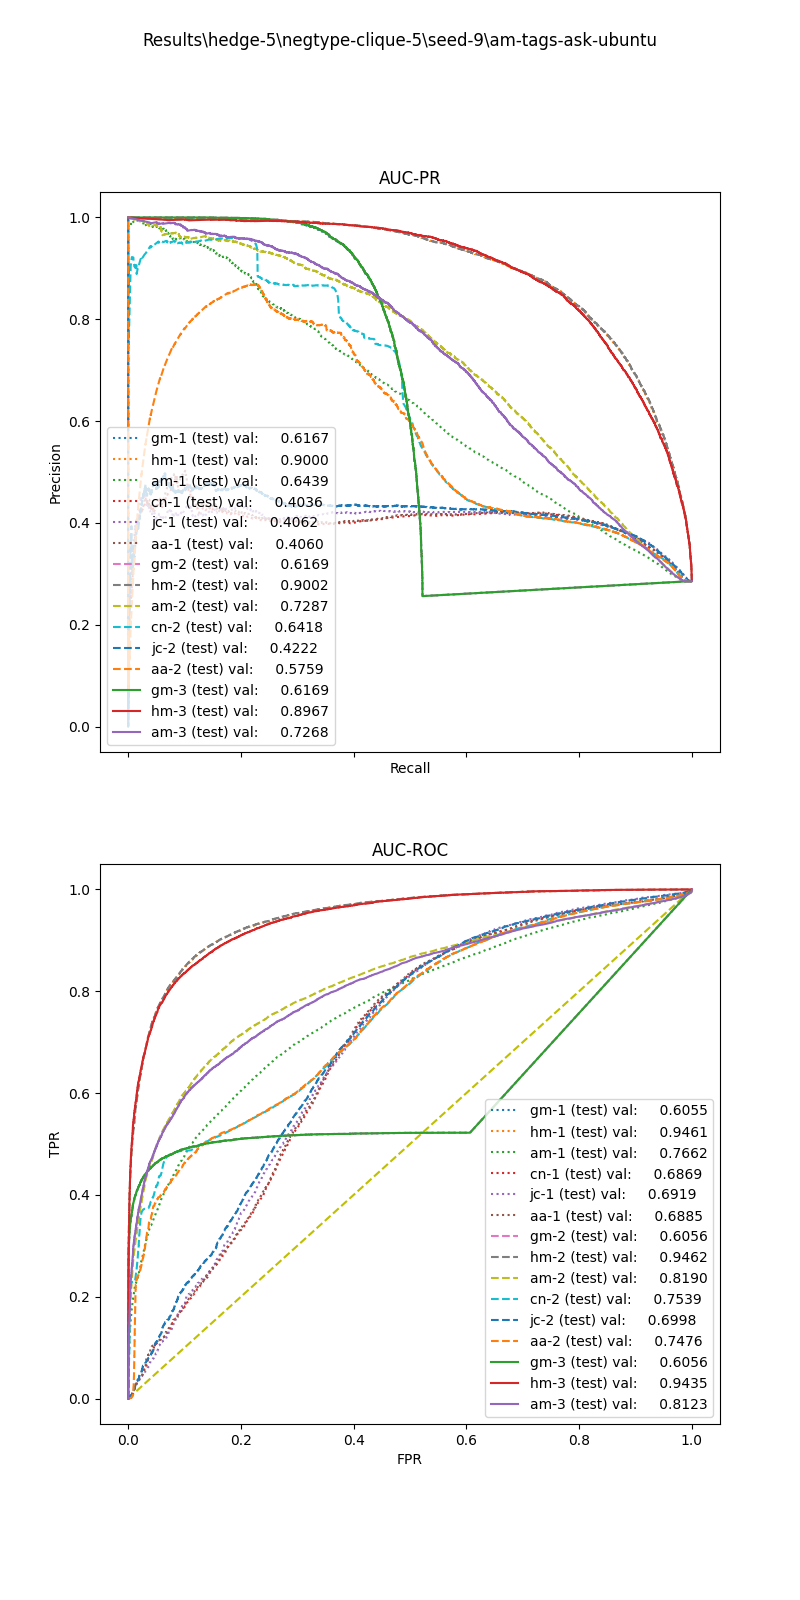

Source data for this figure (header and first rows):
, input_dim1, pred_dim1, input_dim2, pred_dim2, input_dim3, pred_dim3, label
0, 21.94, 0.0, 0.4376, 1.0, 2.0, 1.0, 1.0
1, 43.41, 0.0, 0.0, 0.0, 0.0, 0.0, 1.0
2, 162.9, 1.0, 0.0, 0.0, 1.0, 1.0, 1.0
3, 10.08, 0.0, 0.0, 0.0, 0.0, 0.0, 1.0
4, 1.446, 0.0, 0.0, 0.0, 0.0, 0.0, 1.0
5, 0.5585, 0.0, 0.0, 0.0, 0.0, 0.0, 1.0
6, 123.7, 0.0, 0.0, 0.0, 0.0, 0.0, 1.0
7, 39.53, 0.0, 0.9351, 1.0, 3.4, 1.0, 1.0
8, 44.86, 0.0, 0.8873, 1.0, 0.0, 0.0, 1.0
9, 87.7, 0.0, 0.7387, 1.0, 2.0, 1.0, 1.0
10, 39.31, 0.0, 0.5347, 1.0, 1.0, 1.0, 1.0
11, 52.09, 0.0, 0.3465, 1.0, 0.0, 0.0, 1.0
12, 108.1, 0.0, 0.1624, 0.0, 0.4, 1.0, 1.0
13, 91.78, 0.0, 0.1827, 0.0, 0.4, 1.0, 1.0
14, 46.62, 0.0, 0.0, 0.0, 0.0, 0.0, 1.0
15, 18.12, 0.0, 0.3001, 0.0, 0.0, 0.0, 1.0
16, 90.81, 0.0, 0.3767, 1.0, 0.0, 0.0, 1.0
17, 34.66, 0.0, 0.8141, 1.0, 3.8, 1.0, 1.0
18, 44.99, 0.0, 0.0, 0.0, 0.0, 0.0, 1.0
19, 15.53, 0.0, 0.0, 0.0, 6.4, 1.0, 1.0
20, 9.652, 0.0, 0.0, 0.0, 0.0, 0.0, 1.0
21, 162.9, 1.0, 0.1661, 1.0, 0.0, 1.0, 1.0
22, 13.45, 0.0, 0.0, 0.0, 0.0, 0.0, 1.0
23, 11.43, 0.0, 0.3932, 1.0, 0.2, 1.0, 1.0
24, 192.3, 1.0, 0.7551, 1.0, 0.0, 1.0, 1.0
25, 9.516, 0.0, 0.0, 0.0, 0.0, 0.0, 1.0
26, 41.59, 0.0, 0.0, 0.0, 0.0, 0.0, 1.0
27, 17.23, 0.0, 0.0, 0.0, 1.0, 1.0, 1.0
28, 169.5, 1.0, 0.8259, 1.0, 0.2, 1.0, 1.0
29, 11.22, 0.0, 0.4057, 1.0, 0.4, 1.0, 1.0
30, 7.49, 0.0, 0.0, 0.0, 0.0, 0.0, 1.0
31, 15.25, 0.0, 0.3931, 1.0, 2.4, 1.0, 1.0
32, 15.18, 0.0, 0.0, 0.0, 0.0, 0.0, 1.0
33, 7.68, 0.0, 0.0, 0.0, 0.0, 0.0, 1.0
34, 32.68, 0.0, 0.8835, 1.0, 0.8, 1.0, 1.0
35, 24.16, 0.0, 0.0, 0.0, 0.0, 0.0, 1.0
36, 37.04, 0.0, 0.0, 0.0, 0.0, 0.0, 1.0
37, 12.54, 0.0, 1.096, 1.0, 1.2, 1.0, 1.0
38, 10.13, 0.0, 0.5799, 1.0, 0.0, 1.0, 1.0
39, 148.7, 0.0, 0.9024, 1.0, 3.8, 1.0, 1.0
40, 201.3, 1.0, 0.1562, 1.0, 0.4, 1.0, 1.0
41, 70.94, 0.0, 0.4213, 1.0, 0.0, 0.0, 1.0
42, 35.61, 0.0, 0.1851, 0.0, 0.2, 1.0, 1.0
43, 1.697, 0.0, 0.0, 0.0, 0.0, 0.0, 1.0
44, 30.17, 0.0, 0.0, 0.0, 0.0, 0.0, 1.0
45, 8.664, 0.0, 0.9615, 1.0, 0.6, 1.0, 1.0
46, 71.31, 0.0, 0.8107, 1.0, 0.4, 1.0, 1.0
47, 4.672, 0.0, 0.0, 0.0, 0.0, 0.0, 1.0
48, 7.602, 0.0, 0.0, 0.0, 0.4, 1.0, 1.0
49, 2.039, 0.0, 0.0, 0.0, 0.0, 0.0, 1.0
50, 289.7, 1.0, 0.417, 1.0, 0.0, 0.0, 1.0
51, 43.34, 0.0, 0.0, 0.0, 0.0, 0.0, 1.0
52, 0.9976, 0.0, 0.0, 0.0, 0.0, 0.0, 1.0
53, 10.57, 0.0, 0.4386, 1.0, 0.0, 0.0, 1.0
54, 100, 0.0, 0.7226, 1.0, 0.6, 1.0, 1.0
55, 114.1, 0.0, 0.0, 0.0, 0.0, 0.0, 1.0
56, 126, 0.0, 0.7867, 1.0, 2.0, 1.0, 1.0
57, 2.815, 0.0, 0.0, 0.0, 0.0, 0.0, 1.0
58, 62.39, 0.0, 0.8378, 1.0, 1.6, 1.0, 1.0
59, 4.782, 0.0, 0.0, 0.0, 0.0, 0.0, 1.0
... 44,522 more rows
